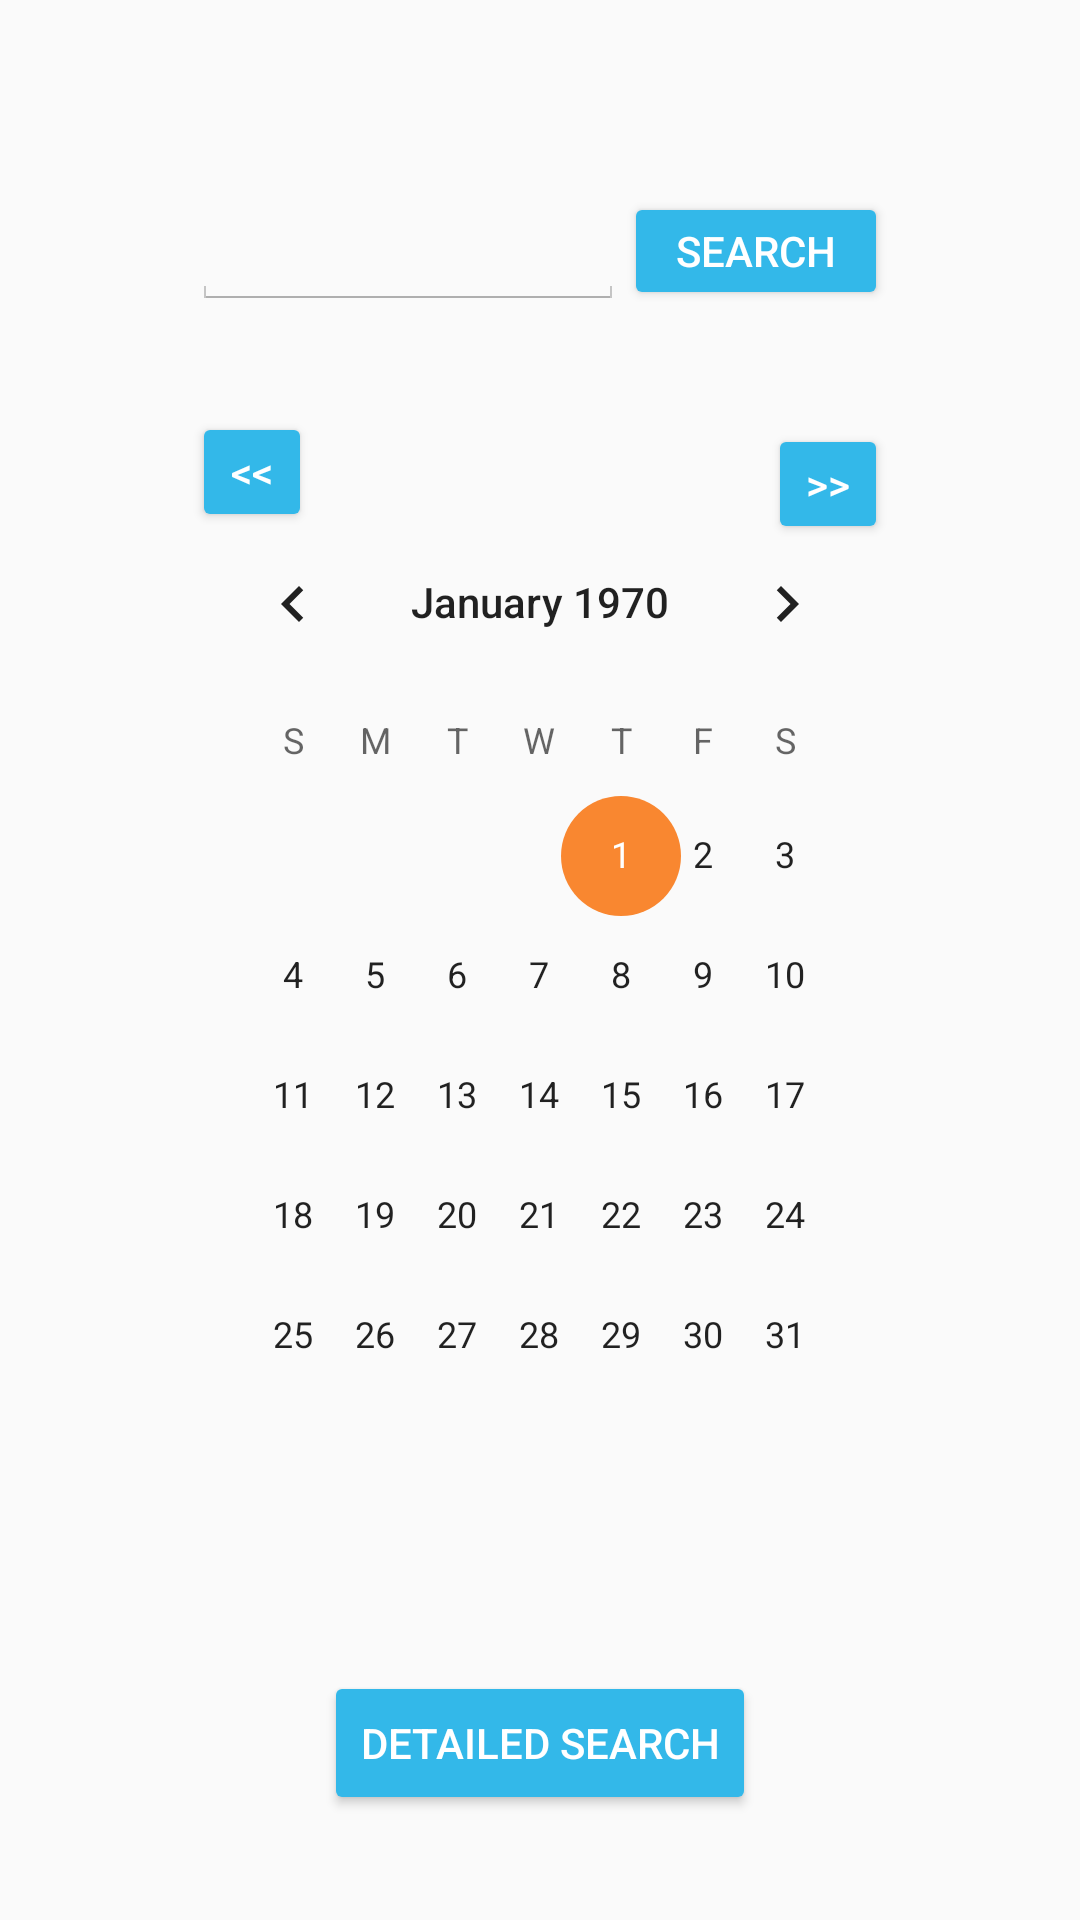

The Android layout XML behind this screen, and the referenced resources:
<!-- AndroidManifest.xml: application theme AppTheme -->
<!-- res/layout/activity_search.xml -->
<?xml version="1.0" encoding="utf-8"?>
<RelativeLayout xmlns:android="http://schemas.android.com/apk/res/android"
    xmlns:tools="http://schemas.android.com/tools"
    android:id="@+id/activity_search"
    android:layout_width="match_parent"
    android:layout_height="match_parent"
    android:paddingBottom="@dimen/activity_vertical_margin"
    android:paddingLeft="64dp"
    android:paddingRight="64dp"
    android:paddingTop="64dp"
    android:background="@drawable/main7"
    tools:context="com.example.sharonlxr.thoughtjot.SearchActivity">
    <EditText
        android:layout_width="wrap_content"
        android:layout_height="wrap_content"
        android:inputType="text"
        android:theme="@android:style/Theme.Holo.Light"
        android:ems="10"
        android:id="@+id/queryInput"
        android:layout_alignParentBottom="@+id/next"
        android:layout_alignParentStart="true"
        android:layout_toStartOf="@+id/search" />


    <Button
        android:id="@+id/next"
        android:theme="@style/AppTheme.Button"
        android:layout_width="40sp"
        android:layout_height="40sp"
        android:text="@string/next"


        android:layout_below="@+id/queryInput"
        android:layout_marginTop="38dp"
        android:layout_alignParentEnd="true" />

    <Button
        android:id="@+id/pre"
        android:theme="@style/AppTheme.Button"
        android:layout_width="40sp"
        android:layout_height="40sp"
        android:text="@string/pre"

        android:layout_alignBaseline="@+id/next"
        android:layout_alignBottom="@+id/next" />

    <Button
        android:text="Search"
        android:theme="@style/AppTheme.Button"
        android:layout_width="wrap_content"
        android:layout_height="wrap_content"
        android:layout_alignBottom="@+id/queryInput"
        android:layout_alignParentEnd="true"
        android:id="@+id/search" />

    <Button
        android:text="Detailed Search"
        android:theme="@style/AppTheme.Button"
        android:layout_width="wrap_content"
        android:layout_height="wrap_content"
        android:layout_alignParentBottom="true"
        android:layout_centerHorizontal="true"
        android:layout_marginBottom="35dp"
        android:id="@+id/detailed" />

    <CalendarView

        android:layout_width="match_parent"
        android:layout_height="match_parent"


        android:id="@+id/calendarView"
        android:layout_marginTop="64dp"
        android:layout_below="@+id/queryInput"
        android:layout_alignParentStart="true" />

</RelativeLayout>
<!-- resources referenced by this layout -->
<resources>
  <string name="next">&gt;&gt;</string>
  <string name="pre">&lt;&lt;</string>
  <style name="AppTheme.Button" parent="Widget.AppCompat.Button.Colored">
          <item name="colorButtonNormal">#33b8e9</item>
          <item name="android:textColor">#ffffff</item>
      </style>
  <style name="AppTheme" parent="Theme.AppCompat.Light.DarkActionBar">
          
          <item name="colorPrimary">@color/colorPrimary</item>
          <item name="colorPrimaryDark">@color/colorPrimaryDark</item>
          <item name="colorAccent">@color/colorAccent</item>
      </style>
  <color name="colorPrimary">#002658</color>
  <color name="colorPrimaryDark">#000106</color>
  <color name="colorAccent">#f98730</color>
</resources>
